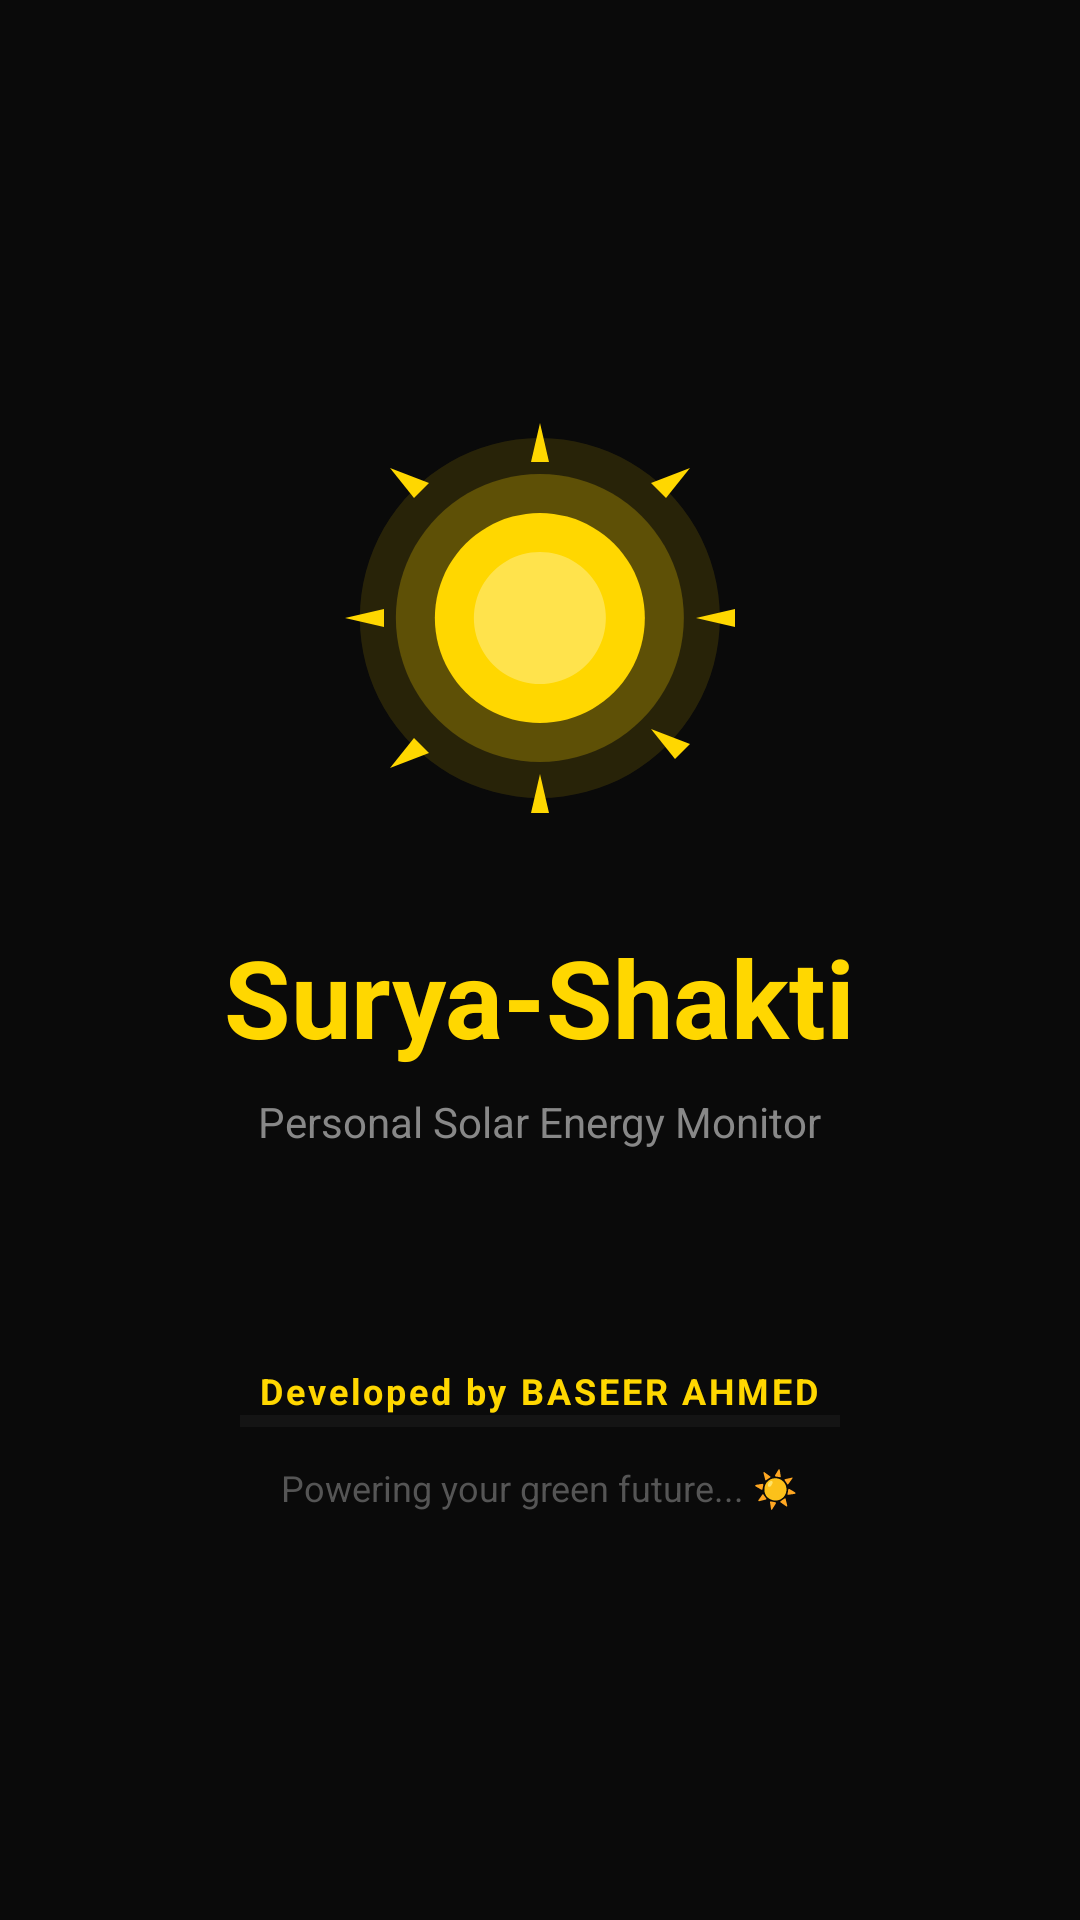

The Android layout XML behind this screen, and the referenced resources:
<!-- AndroidManifest.xml: activity theme Theme.SuryaShakti -->
<!-- res/layout/activity_splash.xml -->
<?xml version="1.0" encoding="utf-8"?>
<LinearLayout
    xmlns:android="http://schemas.android.com/apk/res/android"
    android:layout_width="match_parent"
    android:layout_height="match_parent"
    android:background="#0A0A0A"
    android:orientation="vertical"
    android:gravity="center">

    
    <ImageView
        android:id="@+id/ivSun"
        android:layout_width="140dp"
        android:layout_height="140dp"
        android:src="@drawable/ic_sun"
        android:layout_marginBottom="32dp"/>

    
    <TextView
        android:layout_width="wrap_content"
        android:layout_height="wrap_content"
        android:text="Surya-Shakti"
        android:textColor="#FFD700"
        android:textSize="36sp"
        android:textStyle="bold"
        android:layout_marginBottom="8dp"/>

    
    <TextView
        android:layout_width="wrap_content"
        android:layout_height="wrap_content"
        android:text="Personal Solar Energy Monitor"
        android:textColor="#888888"
        android:textSize="14sp"
        android:layout_marginBottom="64dp"/>
    <TextView
        android:layout_width="wrap_content"
        android:layout_height="wrap_content"
        android:text="Developed by BASEER AHMED"
        android:textColor="#FFD700"
        android:textSize="12sp"
        android:textStyle="bold"
        android:letterSpacing="0.08"
        android:layout_marginTop="8dp"/>

    
    <ProgressBar
        android:id="@+id/progressBar"
        style="@style/Widget.AppCompat.ProgressBar.Horizontal"
        android:layout_width="200dp"
        android:layout_height="4dp"
        android:progressTint="#FFD700"
        android:progressBackgroundTint="#333333"
        android:max="100"
        android:progress="0"
        android:layout_marginBottom="12dp"/>

    <TextView
        android:layout_width="wrap_content"
        android:layout_height="wrap_content"
        android:text="Powering your green future... ☀️"
        android:textColor="#555555"
        android:textSize="12sp"/>

</LinearLayout>
<!-- resources referenced by this layout -->
<resources>
  <!-- drawable ic_sun (drawable) -->
  <?xml version="1.0" encoding="utf-8"?>
  <vector xmlns:android="http://schemas.android.com/apk/res/android"
      android:width="140dp"
      android:height="140dp"
      android:viewportWidth="140"
      android:viewportHeight="140">
  
      
      <path
          android:fillColor="#20FFD700"
          android:pathData="M70,10 A60,60 0 1,1 69.9,10 Z"/>
  
      
      <path
          android:fillColor="#40FFD700"
          android:pathData="M70,22 A48,48 0 1,1 69.9,22 Z"/>
  
      
      <path
          android:fillColor="#FFD700"
          android:pathData="M70,35 A35,35 0 1,1 69.9,35 Z"/>
  
      
      <path
          android:fillColor="#FFFFFF"
          android:pathData="M70,48 A22,22 0 1,1 69.9,48 Z"
          android:fillAlpha="0.3"/>
  
      
      <path android:fillColor="#FFD700"
          android:pathData="M70,5 L67,18 L73,18 Z"/>
      <path android:fillColor="#FFD700"
          android:pathData="M70,122 L67,135 L73,135 Z"/>
      <path android:fillColor="#FFD700"
          android:pathData="M5,70 L18,67 L18,73 Z"/>
      <path android:fillColor="#FFD700"
          android:pathData="M122,70 L135,67 L135,73 Z"/>
      <path android:fillColor="#FFD700"
          android:pathData="M20,20 L28,30 L33,25 Z"/>
      <path android:fillColor="#FFD700"
          android:pathData="M107,107 L115,117 L120,112 Z"/>
      <path android:fillColor="#FFD700"
          android:pathData="M120,20 L112,30 L107,25 Z"/>
      <path android:fillColor="#FFD700"
          android:pathData="M20,120 L28,110 L33,115 Z"/>
  </vector>
  <style name="Theme.SuryaShakti" parent="Theme.MaterialComponents.DayNight.NoActionBar">
          <item name="colorPrimary">#FFD700</item>
          <item name="colorPrimaryVariant">#F5A623</item>
          <item name="colorOnPrimary">#000000</item>
          <item name="colorSecondary">#00E676</item>
          <item name="colorOnSecondary">#000000</item>
          <item name="android:windowBackground">#060614</item>
          <item name="android:statusBarColor">#060614</item>
          <item name="android:navigationBarColor">#0D0D1F</item>
      </style>
</resources>
